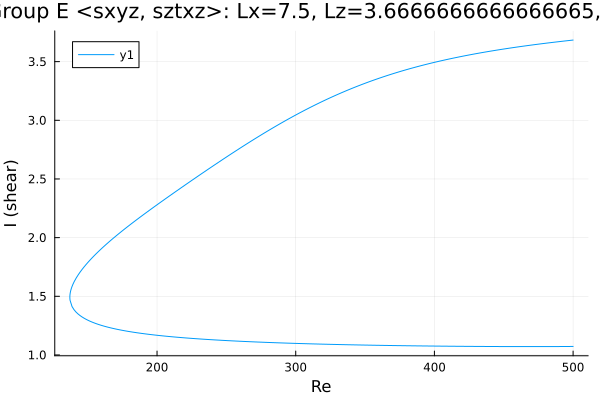

Values plotted in this chart, from the file beside it:
Re, shear
500.0, 3.684
499.7, 3.683
498.3, 3.682
496.9, 3.68
495.5, 3.678
494.1, 3.676
492.6, 3.674
491.2, 3.672
489.8, 3.67
488.4, 3.668
487, 3.666
485.6, 3.664
484.2, 3.662
482.7, 3.66
481.3, 3.658
479.9, 3.656
478.5, 3.654
477.1, 3.652
475.7, 3.65
474.3, 3.648
472.8, 3.646
471.4, 3.643
470, 3.641
468.6, 3.639
467.2, 3.637
465.8, 3.635
464.4, 3.632
462.9, 3.63
461.5, 3.628
460.1, 3.625
459.1, 3.623
457.6, 3.621
456.2, 3.619
454.8, 3.616
453.4, 3.614
452, 3.611
450.6, 3.609
449.2, 3.606
447.7, 3.603
446.3, 3.601
444.9, 3.598
443.5, 3.595
442.1, 3.593
440.7, 3.59
439.3, 3.587
437.8, 3.584
436.4, 3.581
435, 3.578
433.6, 3.575
432.2, 3.572
430.8, 3.569
429.4, 3.566
428, 3.563
426.5, 3.56
425.1, 3.557
423.7, 3.554
422.3, 3.551
420.9, 3.547
419.5, 3.544
418.1, 3.541
... 521 more rows
